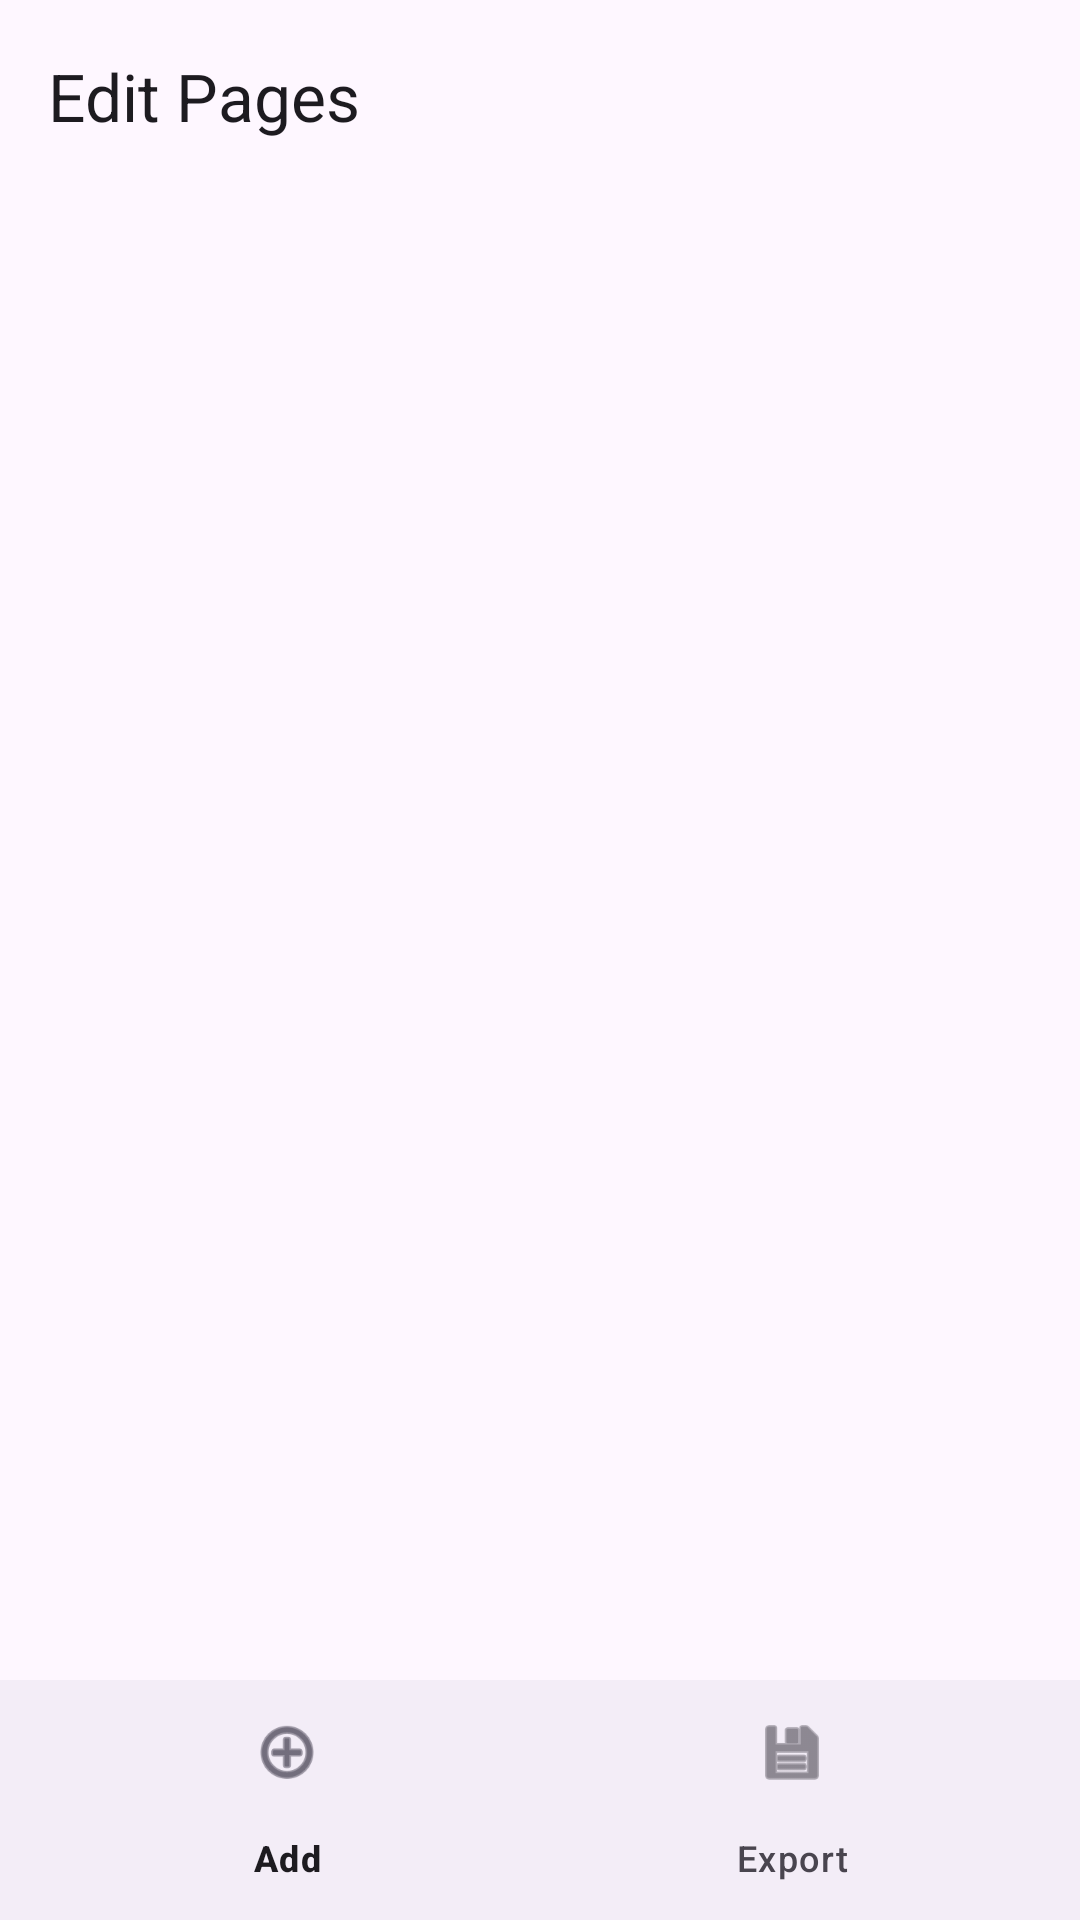

Write the Android layout XML for this screen, with the resource values it uses.
<!-- AndroidManifest.xml: application theme Theme.JAScanner -->
<!-- res/layout/activity_batch_edit.xml -->
<?xml version="1.0" encoding="utf-8"?>
<androidx.constraintlayout.widget.ConstraintLayout xmlns:android="http://schemas.android.com/apk/res/android"
    xmlns:app="http://schemas.android.com/apk/res-auto"
    xmlns:tools="http://schemas.android.com/tools"
    android:layout_width="match_parent"
    android:layout_height="match_parent"
    tools:context=".ui.BatchEditActivity">

    <com.google.android.material.appbar.AppBarLayout
        android:id="@+id/appBarLayout"
        android:layout_width="0dp"
        android:layout_height="wrap_content"
        app:layout_constraintEnd_toEndOf="parent"
        app:layout_constraintStart_toStartOf="parent"
        app:layout_constraintTop_toTopOf="parent">

        <com.google.android.material.appbar.MaterialToolbar
            android:id="@+id/toolbar"
            android:layout_width="match_parent"
            android:layout_height="?attr/actionBarSize"
            app:navigationIcon="@drawable/ic_arrow_back"
            app:title="Edit Pages" />

    </com.google.android.material.appbar.AppBarLayout>

    <androidx.recyclerview.widget.RecyclerView
        android:id="@+id/pagesRecyclerView"
        android:layout_width="0dp"
        android:layout_height="0dp"
        app:layout_constraintBottom_toTopOf="@+id/bottom_navigation"
        app:layout_constraintEnd_toEndOf="parent"
        app:layout_constraintStart_toStartOf="parent"
        app:layout_constraintTop_toBottomOf="@+id/appBarLayout" />

    <com.google.android.material.bottomnavigation.BottomNavigationView
        android:id="@+id/bottom_navigation"
        android:layout_width="0dp"
        android:layout_height="wrap_content"
        app:layout_constraintBottom_toBottomOf="parent"
        app:layout_constraintEnd_toEndOf="parent"
        app:layout_constraintStart_toStartOf="parent"
        app:menu="@menu/batch_edit_menu" />

</androidx.constraintlayout.widget.ConstraintLayout>
<!-- resources referenced by this layout -->
<resources>
  <style name="Theme.JAScanner" parent="Theme.Material3.DayNight">
          
          <item name="colorPrimary">@color/primary_light</item>
          <item name="colorPrimaryVariant">@color/primary_dark</item>
          <item name="colorOnPrimary">@color/white</item>
          
          <item name="colorSecondary">@color/secondary_light</item>
          <item name="colorSecondaryVariant">@color/secondary_dark</item>
          <item name="colorOnSecondary">@color/white</item>
          
          <item name="android:statusBarColor">?attr/colorPrimary</item>
          
          <item name="android:windowLightStatusBar">false</item>
      </style>
  <color name="primary_light">#FF1976D2</color>
  <color name="primary_dark">#FF0D47A1</color>
  <color name="white">#FFFFFFFF</color>
  <color name="secondary_light">#FF4CAF50</color>
  <color name="secondary_dark">#FF2E7D32</color>
</resources>
